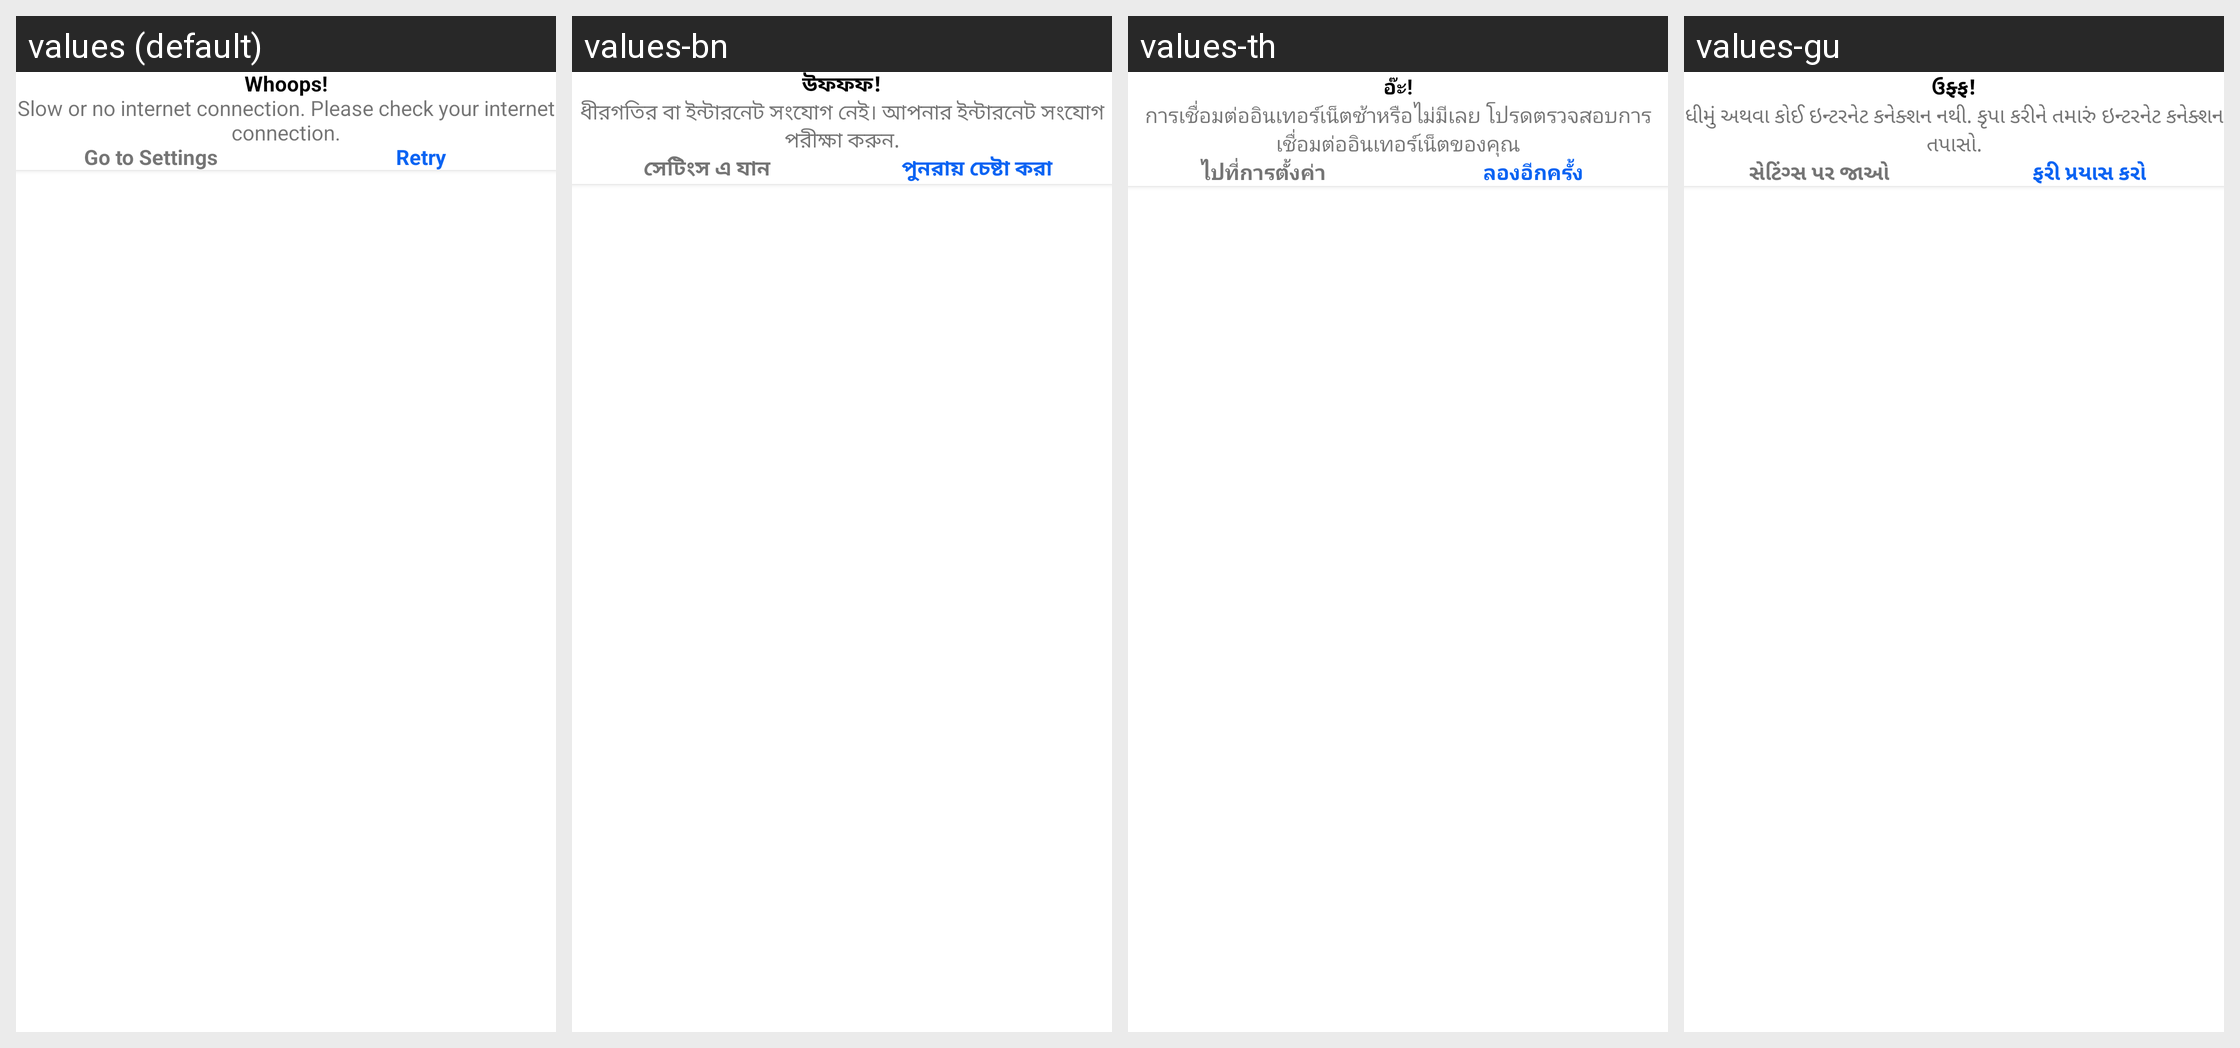

The same Android screen rendered under several of its app's locales, left to right. List the strings drawn on it with the default value and each locale's translation.
Android screen res/layout/dialog_no_internet.xml rendered under 4 locales, left to right: values (default), values-bn, values-th, values-gu. Device: Nexus 5 (rendered at 1080×1920; each locale shown at half size, 540×960, under a caption strip naming it); theme AppTheme.
Other locales in the repository, not shown: values-ar, values-de, values-es, values-fa, values-fr, values-ha, values-hi, values-in, values-it, values-ja, values-jv, values-ko, values-mr, values-nl, values-pa, values-pl, values-pt, values-ru, values-sv, values-sw, values-ta, values-te, values-tr, values-ur, values-vi, values-zh.
Strings drawn on this screen, with the default value and each locale's value (text and hints the layout hard-codes, and strings that could not be matched under every locale, appear in the picture but are not listed):

whoops
  values: Whoops!
  values-bn: উফফফ!
  values-th: อ๊ะ!
  values-gu: ઉફ્ફ!

slow_or_no_internet_connection_please_check_your_internet_connection
  values: Slow or no internet connection. Please check your internet connection.
  values-bn: ধীরগতির বা ইন্টারনেট সংযোগ নেই। আপনার ইন্টারনেট সংযোগ পরীক্ষা করুন.
  values-th: การเชื่อมต่ออินเทอร์เน็ตช้าหรือไม่มีเลย โปรดตรวจสอบการเชื่อมต่ออินเทอร์เน็ตของคุณ
  values-gu: ધીમું અથવા કોઈ ઇન્ટરનેટ કનેક્શન નથી. કૃપા કરીને તમારું ઇન્ટરનેટ કનેક્શન તપાસો.

go_to_settings
  values: Go to Settings
  values-bn: সেটিংস এ যান
  values-th: ไปที่การตั้งค่า
  values-gu: સેટિંગ્સ પર જાઓ

retry
  values: Retry
  values-bn: পুনরায় চেষ্টা করা
  values-th: ลองอีกครั้ง
  values-gu: ફરી પ્રયાસ કરો
